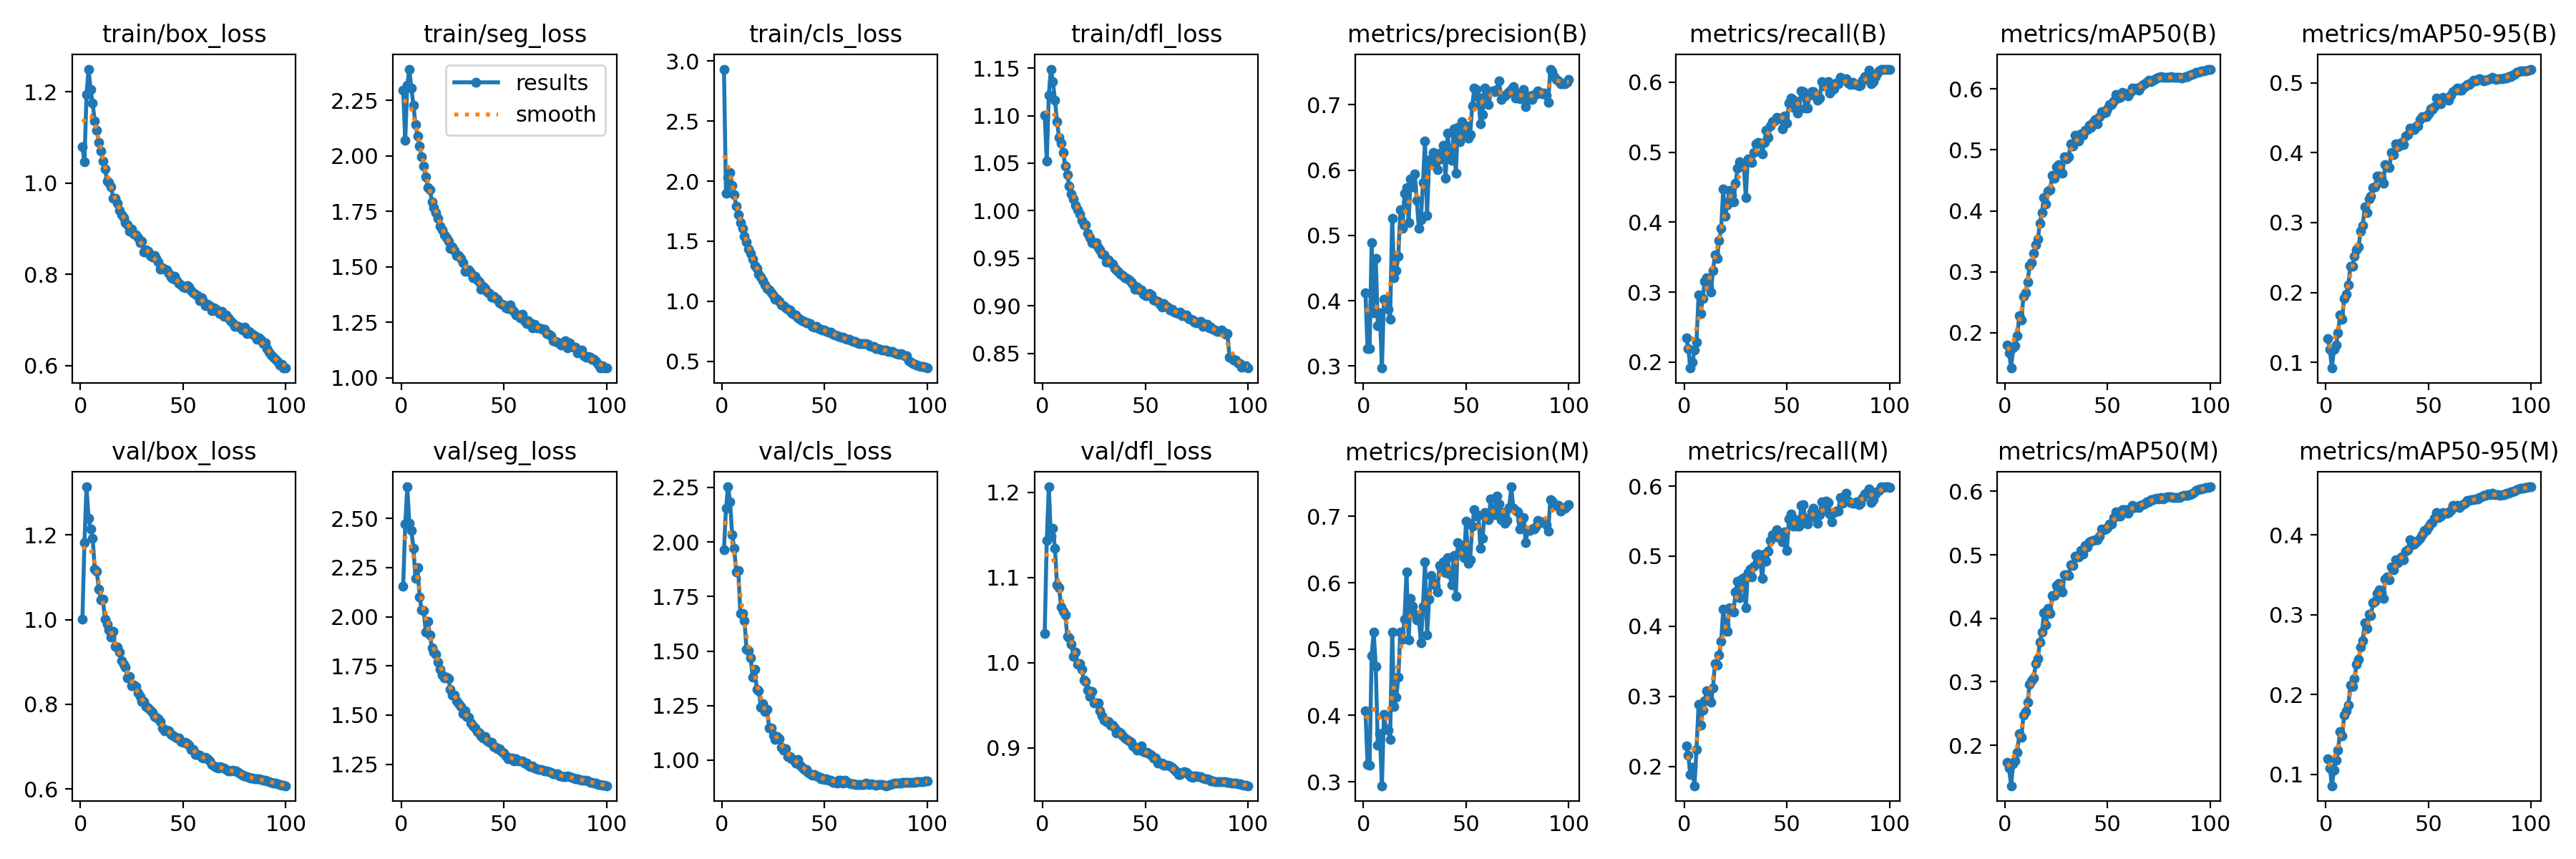

The file beside this chart, header and first rows:
epoch, time, train/box_loss, train/seg_loss, train/cls_loss, train/dfl_loss, metrics/precision(B), metrics/recall(B), metrics/mAP50(B), metrics/mAP50-95(B), metrics/precision(M), metrics/recall(M), metrics/mAP50(M), metrics/mAP50-95(M), val/box_loss, val/seg_loss, val/cls_loss, val/dfl_loss, lr/pg0, lr/pg1, lr/pg2
1, 271.3, 1.079, 2.294, 2.934, 1.101, 0.4119, 0.2349, 0.1796, 0.134, 0.4068, 0.229, 0.1729, 0.1199, 1.001, 2.156, 1.964, 1.034, 0.003326, 0.003326, 0.003326
2, 535.2, 1.046, 2.069, 1.9, 1.053, 0.3263, 0.2196, 0.167, 0.1182, 0.326, 0.2157, 0.1636, 0.108, 1.183, 2.471, 2.155, 1.144, 0.006594, 0.006594, 0.006594
3, 800, 1.193, 2.318, 2.032, 1.122, 0.3263, 0.1914, 0.142, 0.09179, 0.325, 0.1886, 0.1362, 0.08567, 1.314, 2.661, 2.253, 1.206, 0.009795, 0.009795, 0.009795
4, 1059, 1.249, 2.39, 2.074, 1.149, 0.4883, 0.1994, 0.1751, 0.1187, 0.4904, 0.1987, 0.1707, 0.105, 1.239, 2.477, 2.185, 1.148, 0.009703, 0.009703, 0.009703
5, 1321, 1.205, 2.304, 1.964, 1.136, 0.3818, 0.2167, 0.1788, 0.1243, 0.5258, 0.1725, 0.1752, 0.1177, 1.213, 2.438, 2.032, 1.157, 0.009604, 0.009604, 0.009604
6, 1579, 1.174, 2.227, 1.888, 1.116, 0.4652, 0.2287, 0.1956, 0.1422, 0.474, 0.2247, 0.1891, 0.1306, 1.192, 2.35, 1.971, 1.134, 0.009505, 0.009505, 0.009505
7, 1837, 1.136, 2.139, 1.791, 1.094, 0.3619, 0.2957, 0.2281, 0.1681, 0.3548, 0.2883, 0.2183, 0.1534, 1.12, 2.195, 1.862, 1.091, 0.009406, 0.009406, 0.009406
8, 2101, 1.115, 2.088, 1.72, 1.077, 0.3816, 0.2695, 0.2208, 0.162, 0.3721, 0.2585, 0.2123, 0.1482, 1.113, 2.248, 1.869, 1.088, 0.009307, 0.009307, 0.009307
9, 2367, 1.089, 2.045, 1.656, 1.071, 0.2968, 0.2906, 0.2591, 0.1917, 0.294, 0.2804, 0.247, 0.1743, 1.072, 2.101, 1.673, 1.065, 0.009208, 0.009208, 0.009208
10, 2632, 1.07, 1.995, 1.606, 1.061, 0.4027, 0.3158, 0.2658, 0.1976, 0.4015, 0.2939, 0.2534, 0.1796, 1.046, 2.034, 1.674, 1.06, 0.009109, 0.009109, 0.009109
11, 2894, 1.048, 1.953, 1.54, 1.047, 0.4013, 0.3208, 0.2829, 0.2104, 0.3796, 0.3081, 0.2672, 0.1863, 1.047, 2.031, 1.639, 1.056, 0.00901, 0.00901, 0.00901
12, 3153, 1.031, 1.906, 1.493, 1.038, 0.387, 0.3079, 0.3102, 0.2376, 0.3783, 0.2978, 0.2958, 0.2121, 1.001, 1.924, 1.508, 1.031, 0.008911, 0.008911, 0.008911
13, 3415, 1.005, 1.857, 1.431, 1.026, 0.3712, 0.2996, 0.315, 0.2373, 0.3641, 0.2915, 0.302, 0.21, 0.9896, 1.977, 1.502, 1.029, 0.008812, 0.008812, 0.008812
14, 3673, 1.001, 1.849, 1.4, 1.018, 0.5261, 0.3304, 0.3296, 0.2519, 0.5256, 0.312, 0.3065, 0.2195, 0.9748, 1.909, 1.469, 1.022, 0.008713, 0.008713, 0.008713
15, 3932, 0.9909, 1.794, 1.351, 1.013, 0.4353, 0.3533, 0.3441, 0.2605, 0.413, 0.3467, 0.3283, 0.2376, 0.9583, 1.843, 1.381, 1.007, 0.008614, 0.008614, 0.008614
16, 4190, 0.9663, 1.768, 1.298, 1.005, 0.4455, 0.3483, 0.3533, 0.2654, 0.427, 0.3443, 0.3362, 0.2441, 0.972, 1.819, 1.417, 1.012, 0.008515, 0.008515, 0.008515
17, 4449, 0.9671, 1.744, 1.272, 1.001, 0.4683, 0.3734, 0.3797, 0.2872, 0.4575, 0.3587, 0.3624, 0.2597, 0.936, 1.809, 1.325, 0.9982, 0.008416, 0.008416, 0.008416
18, 4705, 0.9551, 1.718, 1.226, 0.9964, 0.5392, 0.3909, 0.3976, 0.2956, 0.5261, 0.3785, 0.3784, 0.2673, 0.9346, 1.769, 1.319, 0.999, 0.008317, 0.008317, 0.008317
19, 4963, 0.9404, 1.683, 1.2, 0.9898, 0.511, 0.4475, 0.4224, 0.3226, 0.5151, 0.4241, 0.4083, 0.2901, 0.9227, 1.733, 1.242, 0.9922, 0.008218, 0.008218, 0.008218
20, 5218, 0.9307, 1.665, 1.17, 0.985, 0.5647, 0.4086, 0.4108, 0.3145, 0.5452, 0.4018, 0.3895, 0.2828, 0.9031, 1.702, 1.259, 0.9799, 0.008119, 0.008119, 0.008119
21, 5474, 0.9243, 1.645, 1.135, 0.9853, 0.5731, 0.4251, 0.4324, 0.334, 0.6165, 0.393, 0.4154, 0.3004, 0.8938, 1.688, 1.224, 0.9778, 0.00802, 0.00802, 0.00802
22, 5734, 0.9133, 1.63, 1.108, 0.9766, 0.5195, 0.4455, 0.4342, 0.3377, 0.5134, 0.4265, 0.4074, 0.2986, 0.8874, 1.691, 1.234, 0.9676, 0.007921, 0.007921, 0.007921
23, 5991, 0.9088, 1.615, 1.095, 0.9718, 0.5866, 0.4382, 0.4584, 0.3504, 0.5764, 0.4216, 0.436, 0.315, 0.8631, 1.686, 1.146, 0.9603, 0.007822, 0.007822, 0.007822
24, 6248, 0.8946, 1.582, 1.069, 0.9667, 0.5739, 0.4291, 0.453, 0.3509, 0.5643, 0.4199, 0.4353, 0.3169, 0.8661, 1.632, 1.148, 0.9665, 0.007723, 0.007723, 0.007723
25, 6503, 0.8988, 1.591, 1.047, 0.966, 0.5938, 0.4558, 0.4726, 0.3666, 0.5531, 0.4487, 0.4516, 0.3264, 0.8442, 1.6, 1.115, 0.9524, 0.007624, 0.007624, 0.007624
26, 6760, 0.8888, 1.573, 1.018, 0.9665, 0.5533, 0.477, 0.4758, 0.3667, 0.5436, 0.4644, 0.4547, 0.3311, 0.8449, 1.602, 1.094, 0.9525, 0.007525, 0.007525, 0.007525
27, 7013, 0.8864, 1.552, 1.015, 0.9613, 0.511, 0.486, 0.4664, 0.3639, 0.5475, 0.4407, 0.4489, 0.3275, 0.8416, 1.574, 1.109, 0.9529, 0.007426, 0.007426, 0.007426
28, 7267, 0.8801, 1.552, 0.9983, 0.9592, 0.5237, 0.4836, 0.4623, 0.3568, 0.5099, 0.4673, 0.4419, 0.32, 0.8269, 1.558, 1.1, 0.9436, 0.007327, 0.007327, 0.007327
29, 7523, 0.8694, 1.537, 0.9663, 0.9547, 0.5812, 0.4821, 0.489, 0.383, 0.5647, 0.4696, 0.4686, 0.3446, 0.8192, 1.544, 1.057, 0.9373, 0.007228, 0.007228, 0.007228
30, 7779, 0.8726, 1.519, 0.9652, 0.9538, 0.6448, 0.4357, 0.485, 0.3797, 0.6313, 0.426, 0.4682, 0.3469, 0.8064, 1.507, 1.045, 0.9322, 0.007129, 0.007129, 0.007129
31, 8034, 0.8486, 1.481, 0.9427, 0.9458, 0.5304, 0.4909, 0.4884, 0.379, 0.5211, 0.4765, 0.4675, 0.3433, 0.8058, 1.523, 1.052, 0.9307, 0.00703, 0.00703, 0.00703
32, 8290, 0.8531, 1.488, 0.933, 0.9486, 0.6137, 0.4883, 0.5101, 0.4001, 0.5753, 0.4817, 0.4845, 0.3598, 0.7945, 1.493, 1.018, 0.9309, 0.006931, 0.006931, 0.006931
33, 8546, 0.8509, 1.488, 0.9261, 0.9453, 0.6169, 0.4855, 0.5065, 0.3972, 0.6112, 0.4703, 0.4835, 0.3558, 0.7911, 1.487, 1.017, 0.9271, 0.006832, 0.006832, 0.006832
34, 8801, 0.8417, 1.472, 0.9037, 0.9438, 0.6273, 0.4992, 0.5237, 0.4122, 0.6005, 0.4858, 0.4977, 0.3687, 0.7863, 1.461, 1.007, 0.9266, 0.006733, 0.006733, 0.006733
35, 9055, 0.8372, 1.45, 0.8884, 0.9391, 0.6105, 0.512, 0.5169, 0.409, 0.5953, 0.5008, 0.4966, 0.3654, 0.7816, 1.444, 1.004, 0.9233, 0.006634, 0.006634, 0.006634
36, 9316, 0.8406, 1.458, 0.8831, 0.9382, 0.6006, 0.5143, 0.5148, 0.4104, 0.5863, 0.5031, 0.4966, 0.3687, 0.7716, 1.435, 0.9875, 0.9177, 0.006535, 0.006535, 0.006535
37, 9573, 0.8352, 1.44, 0.8612, 0.9353, 0.6256, 0.5128, 0.5261, 0.4148, 0.6263, 0.492, 0.5068, 0.3727, 0.7692, 1.417, 1.003, 0.9191, 0.006436, 0.006436, 0.006436
38, 9832, 0.8269, 1.433, 0.8468, 0.9335, 0.6171, 0.4972, 0.5243, 0.4114, 0.6239, 0.4683, 0.5013, 0.3686, 0.766, 1.408, 0.977, 0.9172, 0.006337, 0.006337, 0.006337
39, 10089, 0.8118, 1.4, 0.8366, 0.9319, 0.6381, 0.5143, 0.5327, 0.4235, 0.6315, 0.5033, 0.5153, 0.3798, 0.7594, 1.393, 0.9683, 0.9139, 0.006238, 0.006238, 0.006238
40, 10345, 0.8148, 1.412, 0.8332, 0.9294, 0.5876, 0.5315, 0.5334, 0.4259, 0.6153, 0.4928, 0.5129, 0.3813, 0.7442, 1.382, 0.9567, 0.9112, 0.006139, 0.006139, 0.006139
41, 10601, 0.8116, 1.402, 0.8217, 0.929, 0.6562, 0.5211, 0.5408, 0.4353, 0.6377, 0.5072, 0.5206, 0.3937, 0.7366, 1.39, 0.957, 0.9096, 0.00604, 0.00604, 0.00604
42, 10855, 0.8103, 1.388, 0.818, 0.927, 0.6212, 0.5371, 0.5364, 0.433, 0.6129, 0.5227, 0.5213, 0.3873, 0.7388, 1.37, 0.9429, 0.9086, 0.005941, 0.005941, 0.005941
43, 11114, 0.8025, 1.381, 0.8119, 0.9248, 0.6151, 0.5433, 0.5447, 0.4334, 0.5966, 0.5308, 0.5224, 0.3881, 0.7375, 1.361, 0.9377, 0.9065, 0.005842, 0.005842, 0.005842
44, 11369, 0.7944, 1.365, 0.7894, 0.9226, 0.6628, 0.5445, 0.5497, 0.4385, 0.641, 0.5289, 0.5236, 0.3912, 0.7287, 1.36, 0.932, 0.9021, 0.005743, 0.005743, 0.005743
45, 11624, 0.7911, 1.367, 0.7838, 0.9176, 0.5949, 0.5496, 0.5426, 0.4382, 0.5794, 0.538, 0.524, 0.3931, 0.7276, 1.34, 0.9347, 0.901, 0.005644, 0.005644, 0.005644
46, 11880, 0.7957, 1.357, 0.789, 0.9199, 0.6652, 0.549, 0.5547, 0.4474, 0.66, 0.5269, 0.5289, 0.3957, 0.7234, 1.335, 0.928, 0.8977, 0.005545, 0.005545, 0.005545
47, 12138, 0.7861, 1.355, 0.7727, 0.9168, 0.6434, 0.5492, 0.563, 0.4511, 0.6475, 0.5261, 0.541, 0.4005, 0.7198, 1.328, 0.926, 0.8984, 0.005446, 0.005446, 0.005446
48, 12394, 0.7805, 1.337, 0.7664, 0.9165, 0.6741, 0.5334, 0.5608, 0.4518, 0.6563, 0.5202, 0.5398, 0.4053, 0.7212, 1.328, 0.9149, 0.9021, 0.005347, 0.005347, 0.005347
49, 12651, 0.7762, 1.331, 0.7582, 0.9123, 0.6552, 0.5518, 0.5616, 0.4515, 0.638, 0.5351, 0.5405, 0.4054, 0.7122, 1.316, 0.917, 0.8956, 0.005248, 0.005248, 0.005248
50, 12904, 0.7724, 1.329, 0.7568, 0.9104, 0.6675, 0.5421, 0.5677, 0.4559, 0.6928, 0.5077, 0.5424, 0.4104, 0.7111, 1.307, 0.9127, 0.8947, 0.005149, 0.005149, 0.005149
51, 13159, 0.7705, 1.315, 0.7491, 0.9111, 0.6491, 0.5704, 0.5741, 0.463, 0.6287, 0.5526, 0.5485, 0.4149, 0.7104, 1.291, 0.9157, 0.8947, 0.00505, 0.00505, 0.00505
52, 13410, 0.7746, 1.313, 0.7443, 0.9129, 0.6542, 0.5777, 0.5743, 0.4622, 0.6351, 0.5598, 0.549, 0.4153, 0.7072, 1.279, 0.908, 0.8927, 0.004951, 0.004951, 0.004951
53, 13664, 0.7718, 1.33, 0.7412, 0.9115, 0.6986, 0.5643, 0.5808, 0.4656, 0.6853, 0.5429, 0.5585, 0.4209, 0.7028, 1.283, 0.9094, 0.8914, 0.004852, 0.004852, 0.004852
54, 13918, 0.7635, 1.307, 0.7267, 0.9059, 0.7254, 0.5731, 0.5912, 0.4779, 0.7097, 0.552, 0.5682, 0.4281, 0.6934, 1.282, 0.8979, 0.8883, 0.004753, 0.004753, 0.004753
55, 14171, 0.7588, 1.299, 0.7173, 0.9053, 0.7234, 0.5561, 0.5847, 0.4752, 0.7004, 0.5427, 0.5606, 0.4214, 0.6932, 1.267, 0.8968, 0.8879, 0.004654, 0.004654, 0.004654
56, 14426, 0.7557, 1.284, 0.7113, 0.9048, 0.7115, 0.5607, 0.5863, 0.4703, 0.7016, 0.5427, 0.5606, 0.4237, 0.6819, 1.277, 0.8953, 0.8825, 0.004555, 0.004555, 0.004555
57, 14682, 0.7526, 1.285, 0.7067, 0.902, 0.6708, 0.5882, 0.594, 0.479, 0.6521, 0.5724, 0.5706, 0.4282, 0.681, 1.268, 0.9066, 0.8825, 0.004456, 0.004456, 0.004456
58, 14939, 0.7426, 1.271, 0.6981, 0.899, 0.6847, 0.5864, 0.5922, 0.4767, 0.6664, 0.5729, 0.571, 0.427, 0.6792, 1.267, 0.9093, 0.8822, 0.004357, 0.004357, 0.004357
59, 15192, 0.7481, 1.286, 0.7008, 0.9022, 0.7252, 0.5635, 0.5916, 0.4769, 0.7062, 0.5526, 0.5708, 0.4276, 0.6743, 1.265, 0.8964, 0.8795, 0.004258, 0.004258, 0.004258
60, 15447, 0.74, 1.259, 0.6858, 0.9006, 0.7181, 0.5628, 0.5886, 0.4747, 0.7012, 0.5454, 0.5656, 0.4282, 0.6738, 1.257, 0.9081, 0.88, 0.004159, 0.004159, 0.004159
... 40 more rows
